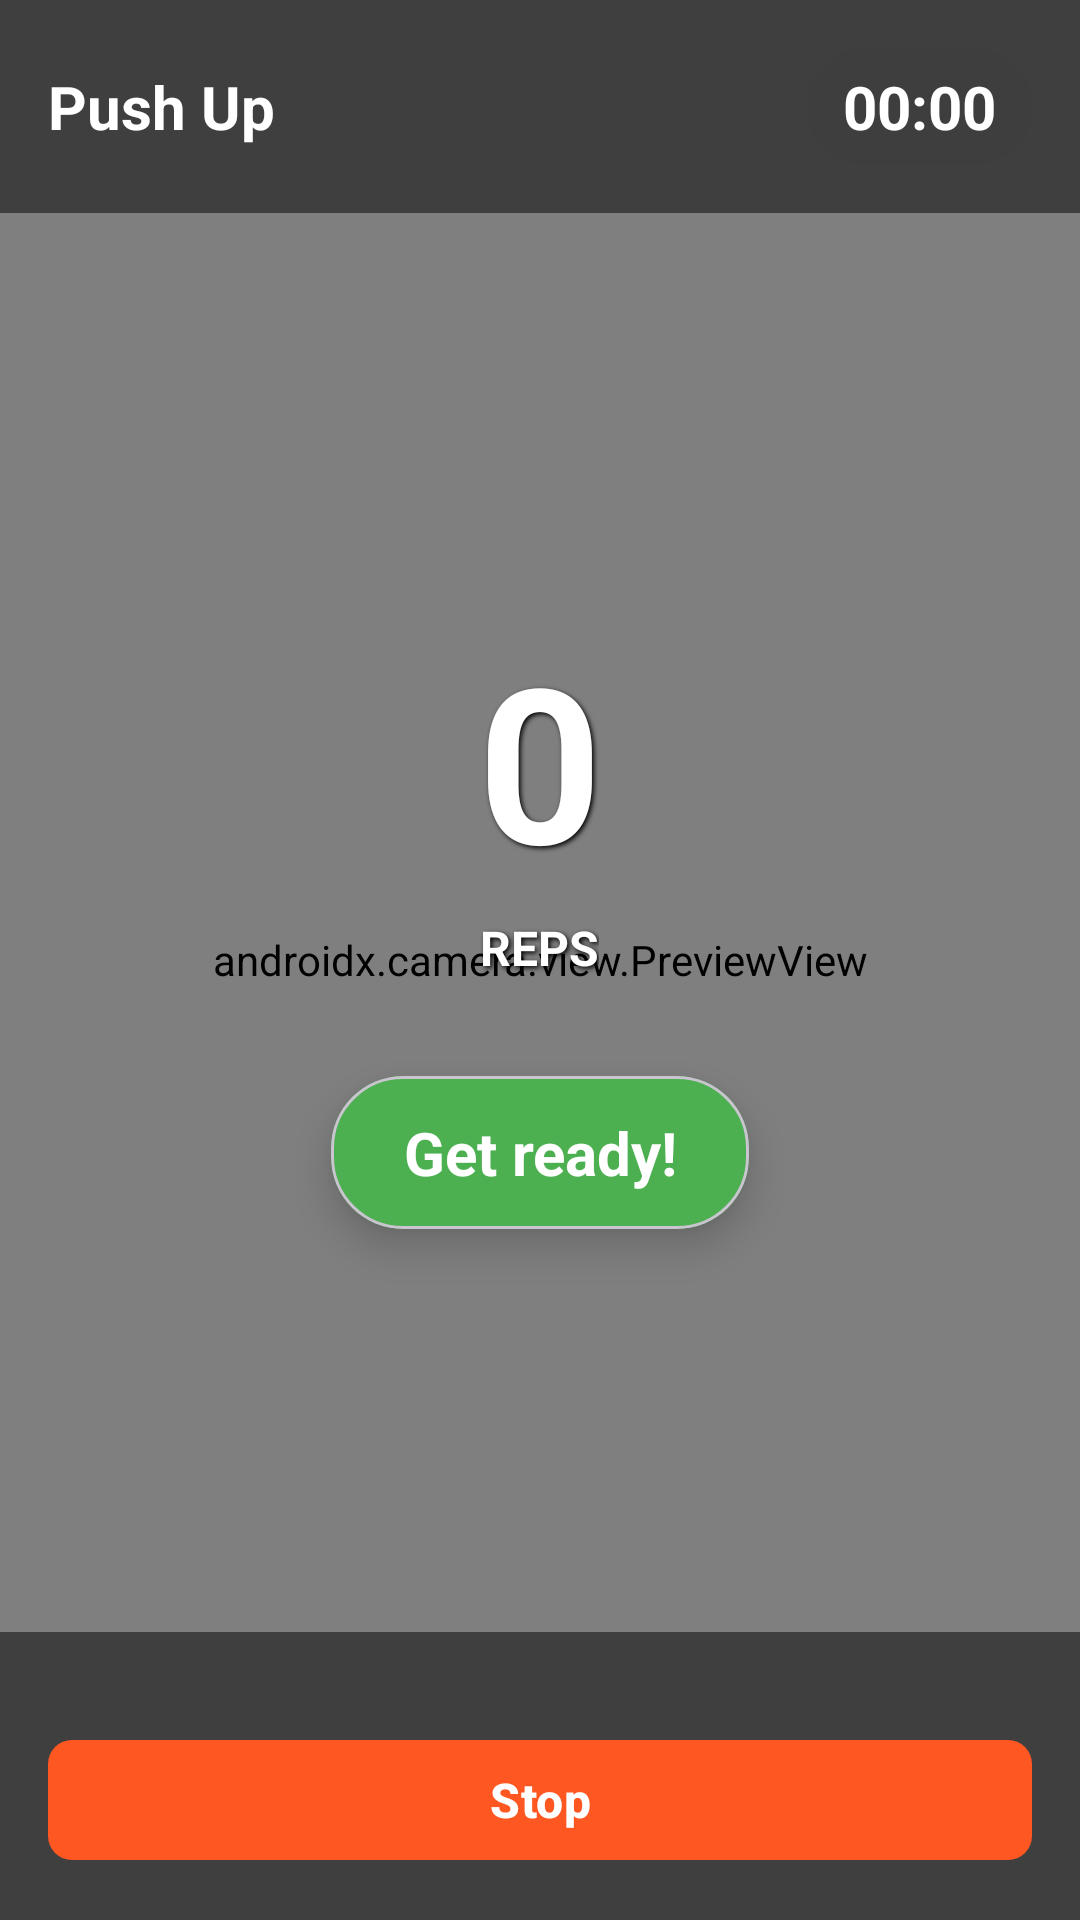

Android layout source for this screen:
<!-- AndroidManifest.xml: application theme Theme.Pozu -->
<!-- res/layout/activity_camera_exercise.xml -->
<?xml version="1.0" encoding="utf-8"?>
<FrameLayout
    xmlns:android="http://schemas.android.com/apk/res/android"
    xmlns:app="http://schemas.android.com/apk/res-auto"
    android:layout_width="match_parent"
    android:layout_height="match_parent"
    android:background="@color/black">

    <androidx.camera.view.PreviewView
        android:id="@+id/previewView"
        android:layout_width="match_parent"
        android:layout_height="match_parent"/>

    <LinearLayout
        android:layout_width="match_parent"
        android:layout_height="match_parent"
        android:orientation="vertical">

        <LinearLayout
            android:layout_width="match_parent"
            android:layout_height="wrap_content"
            android:orientation="horizontal"
            android:background="#80000000"
            android:padding="16dp"
            android:gravity="center_vertical">

            <TextView
                android:id="@+id/tvExerciseName"
                android:layout_width="0dp"
                android:layout_height="wrap_content"
                android:layout_weight="1"
                android:text="Push Up"
                android:textColor="@color/white"
                android:textSize="@dimen/text_size_large"
                android:textStyle="bold"/>

            <TextView
                android:id="@+id/tvTimer"
                android:layout_width="wrap_content"
                android:layout_height="wrap_content"
                android:text="00:00"
                android:textColor="@color/white"
                android:textSize="@dimen/text_size_large"
                android:textStyle="bold"
                android:background="@drawable/rounded_tv_timer"
                android:paddingHorizontal="12dp"
                android:paddingVertical="6dp"
                android:layout_marginStart="8dp"/>
        </LinearLayout>

        <LinearLayout
            android:layout_width="match_parent"
            android:layout_height="0dp"
            android:layout_weight="1"
            android:orientation="vertical"
            android:gravity="center">

            <TextView
                android:id="@+id/tvRepCounter"
                android:layout_width="wrap_content"
                android:layout_height="wrap_content"
                android:text="0"
                android:textColor="@color/white"
                android:textSize="72sp"
                android:textStyle="bold"
                android:shadowColor="@color/black"
                android:shadowDx="2"
                android:shadowDy="2"
                android:shadowRadius="4"/>

            <TextView
                android:layout_width="wrap_content"
                android:layout_height="wrap_content"
                android:text="REPS"
                android:textColor="@color/white"
                android:textSize="@dimen/text_size_medium"
                android:textStyle="bold"
                android:layout_marginTop="4dp"
                android:shadowColor="@color/black"
                android:shadowDx="2"
                android:shadowDy="2"
                android:shadowRadius="4"/>

            <TextView
                android:id="@+id/tvTargetProcess"
                android:layout_width="wrap_content"
                android:layout_height="wrap_content"
                android:text="Target: 10"
                android:textColor="@color/white"
                android:textSize="@dimen/text_size_normal"
                android:layout_marginTop="8dp"
                android:visibility="gone"
                android:shadowColor="@color/black"
                android:shadowDx="2"
                android:shadowDy="2"
                android:shadowRadius="4"/>

            <com.google.android.material.card.MaterialCardView
                android:id="@+id/cardFeedback"
                android:layout_width="wrap_content"
                android:layout_height="wrap_content"
                android:layout_marginTop="32dp"
                app:cardCornerRadius="24dp"
                app:cardElevation="8dp"
                android:visibility="visible">

                <TextView
                    android:id="@+id/tvFeedback"
                    android:layout_width="wrap_content"
                    android:layout_height="wrap_content"
                    android:text="Get ready!"
                    android:textColor="@color/white"
                    android:textSize="@dimen/text_size_large"
                    android:textStyle="bold"
                    android:background="@color/feedback_correct"
                    android:paddingHorizontal="24dp"
                    android:paddingVertical="12dp"
                    android:maxLines="2"
                    android:gravity="center"/>
            </com.google.android.material.card.MaterialCardView>
        </LinearLayout>
        <LinearLayout
            android:layout_width="match_parent"
            android:layout_height="wrap_content"
            android:orientation="vertical"
            android:background="#80000000"
            android:padding="16dp">

            <LinearLayout
                android:layout_width="match_parent"
                android:layout_height="wrap_content"
                android:orientation="horizontal"
                android:gravity="center_vertical"
                android:layout_marginBottom="16dp">

                <Space
                    android:layout_width="0dp"
                    android:layout_height="wrap_content"
                    android:layout_weight="1" />

            </LinearLayout>
            <com.google.android.material.button.MaterialButton
                android:id="@+id/btnStop"
                android:layout_width="match_parent"
                android:layout_height="wrap_content"
                android:text="@string/btn_stop_exercise"
                android:textSize="@dimen/text_size_medium"
                android:textStyle="bold"
                app:cornerRadius="@dimen/button_corner_radius"
                app:backgroundTint="@color/accent" />
        </LinearLayout>

    </LinearLayout>
</FrameLayout>
<!-- resources referenced by this layout -->
<resources>
  <color name="accent">#FF5722</color>
  <color name="black">#FF000000</color>
  <color name="feedback_correct">#4CAF50</color>
  <color name="white">#FFFFFFFF</color>
  <dimen name="button_corner_radius">8dp</dimen>
  <dimen name="text_size_large">20sp</dimen>
  <dimen name="text_size_medium">16sp</dimen>
  <dimen name="text_size_normal">14sp</dimen>
  <!-- drawable rounded_tv_timer (drawable) -->
  <?xml version="1.0" encoding="utf-8"?>
  <shape xmlns:android="http://schemas.android.com/apk/res/android"
      android:shape="rectangle">
      <solid android:color="#3E3E3E" /> 
      <corners android:radius="48dp" /> 
  </shape>
  <string name="btn_stop_exercise">Stop</string>
  <style name="Theme.Pozu" parent="Base.Theme.Pozu" />
  <style name="Base.Theme.Pozu" parent="Theme.Material3.DayNight.NoActionBar">
          
          <item name="colorPrimaryVariant">@color/primary_dark</item>
          <item name="colorPrimary">@color/primary</item>
          <item name="colorOnPrimary">@color/white</item>
  
          <item name="colorSecondary">@color/accent</item>
          <item name="colorOnSecondary">@color/white</item>
  
          <item name="android:statusBarColor">@color/primary</item>
          <item name="android:windowLightStatusBar">false</item>
      </style>
  <color name="primary_dark">#1565C0</color>
  <color name="primary">#1976D2</color>
</resources>
